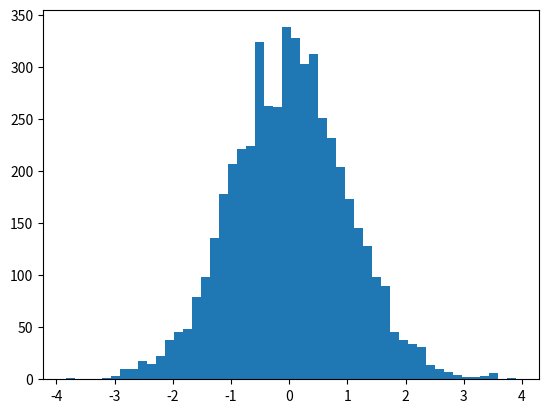

Here is the Python script that generated this plot: (Note: this script raises an exception after producing the figure.)
import numpy as np
import scipy as sp
from scipy import stats
import matplotlib.mlab as mlab
import matplotlib.pyplot as plt


x = np.random.normal(0,1,size = 5000)
plt.hist(x,normed = True, bins = 50)
plt.xlabel('x values')
plt.ylabel('y values')
plt.title('Normal Distribution Histogram')
plt.show()

W,P = sp.stats.shapiro(x)
if P < 0.05:
    print('Reject: data is not normal')
else:
    print('Accept: data is normal')

n,p = 10, 0.3 #trials and probability of each trial
Z = np.random.binomial(n,p,5000)
W,P = sp.stats.shapiro(Z)
if P < 0.05:
    print('Reject: data is not normal')
else:
    print('Accept: data is normal')



